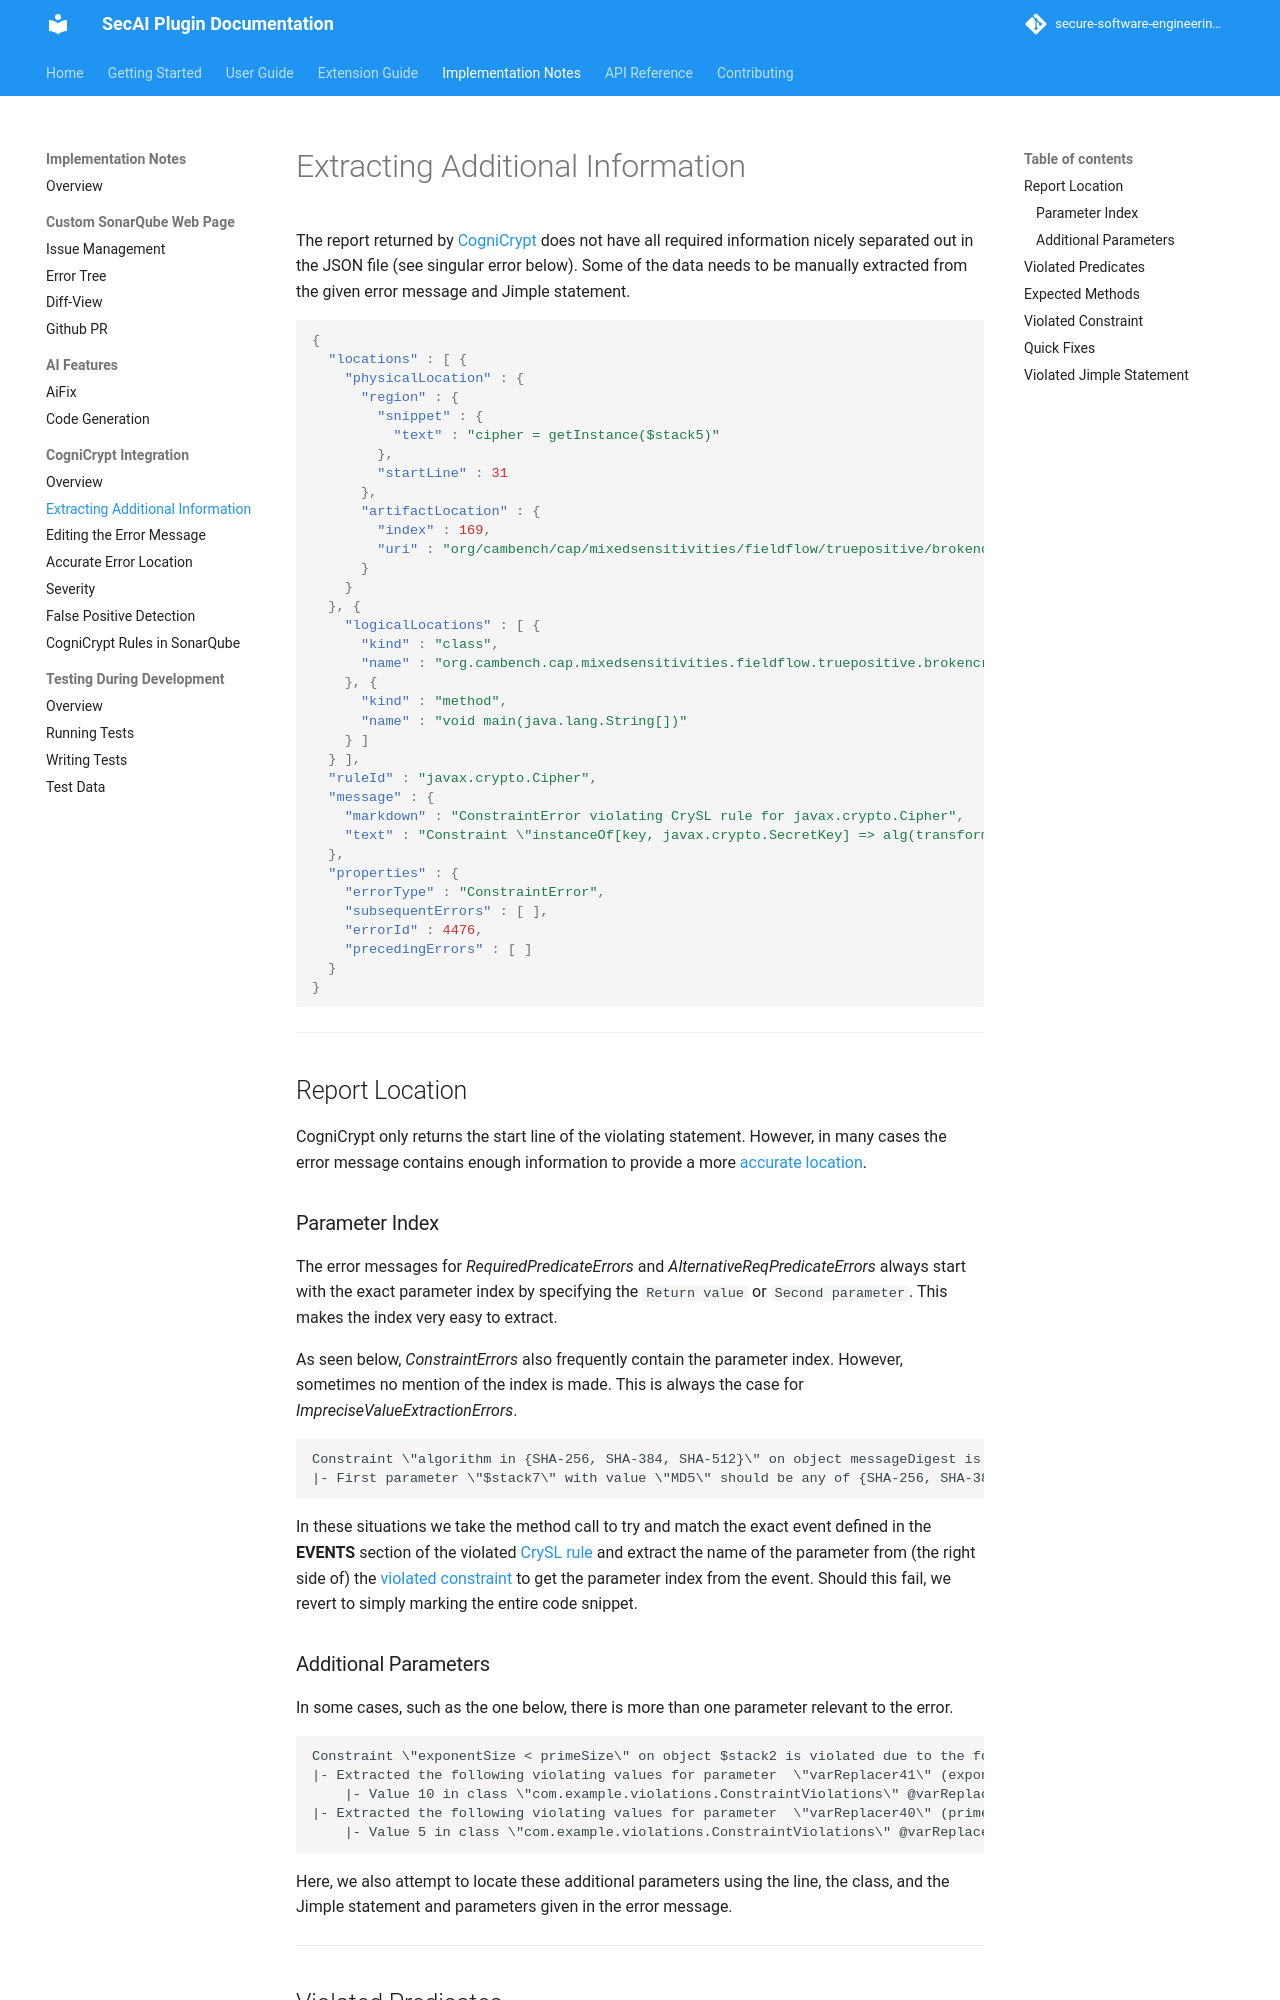

repository: secure-software-engineering/CogniCryptSQPlugin · page: pr-11/cognicrypt/cc-message-deconstruction.html · generator: mkdocs

# Extracting Additional Information

The report returned by [CogniCrypt](https://github.com/CROSSINGTUD/CryptoAnalysis) does not have all required information nicely separated out in the JSON file (see singular error below). Some of the data needs to be manually extracted from the given error message and Jimple statement.

```json
{
  "locations" : [ {
    "physicalLocation" : {
      "region" : {
        "snippet" : {
          "text" : "cipher = getInstance($stack5)"
        },
        "startLine" : 31
      }, 
      "artifactLocation" : {
        "index" : 169,
        "uri" : "org/cambench/cap/mixedsensitivities/fieldflow/truepositive/brokencrypto/BrokenCrypto2.java"
      }
    }
  }, {
    "logicalLocations" : [ {
      "kind" : "class",
      "name" : "org.cambench.cap.mixedsensitivities.fieldflow.truepositive.brokencrypto.BrokenCrypto2"
    }, {
      "kind" : "method",
      "name" : "void main(java.lang.String[])"
    } ]
  } ],
  "ruleId" : "javax.crypto.Cipher",
  "message" : {
    "markdown" : "ConstraintError violating CrySL rule for javax.crypto.Cipher",
    "text" : "Constraint \"instanceOf[key, javax.crypto.SecretKey] => alg(transformation) in {AES, PBEWithHmacSHA224AndAES_128, PBEWithHmacSHA256AndAES_128, PBEWithHmacSHA384AndAES_128, PBEWithHmacSHA512AndAES_128, PBEWithHmacSHA224AndAES_256, PBEWithHmacSHA256AndAES_256, PBEWithHmacSHA384AndAES_256, PBEWithHmacSHA512AndAES_256}\" on object cipher is violated due to the following reason:\\n|- Constraint \"instanceOf[key, javax.crypto.SecretKey] => alg(transformation) in {AES, PBEWithHmacSHA224AndAES_128, PBEWithHmacSHA256AndAES_128, PBEWithHmacSHA384AndAES_128, PBEWithHmacSHA512AndAES_128, PBEWithHmacSHA224AndAES_256, PBEWithHmacSHA256AndAES_256, PBEWithHmacSHA384AndAES_256, PBEWithHmacSHA512AndAES_256}\" evaluates to <false>:\\n\\t|- The left side \"instanceOf[key, javax.crypto.SecretKey]\" evaluates to <true>:\\n\\t\\t|- Second parameter @ cipher.init(varReplacer1038,$stack7) is not an instance of class javax.crypto.SecretKey\\n\\t|- The right side \"alg(transformation) in {AES, PBEWithHmacSHA224AndAES_128, PBEWithHmacSHA256AndAES_128, PBEWithHmacSHA384AndAES_128, PBEWithHmacSHA512AndAES_128, PBEWithHmacSHA224AndAES_256, PBEWithHmacSHA256AndAES_256, PBEWithHmacSHA384AndAES_256, PBEWithHmacSHA512AndAES_256}\" evaluates to <false>:\\n\\t\\t|- First parameter \"$stack5\" (transformation) with value \"Blowfish\" violates the constraint in class org.cambench.cap.mixedsensitivities.fieldflow.truepositive.brokencrypto.BrokenCrypto2 @ cipher = getInstance($stack5) @ line 31"
  },
  "properties" : {
    "errorType" : "ConstraintError",
    "subsequentErrors" : [ ],
    "errorId" : 4476,
    "precedingErrors" : [ ]
  }
}
```

---

## Report Location

CogniCrypt only returns the start line of the violating statement. However, in many cases the error message contains enough information to provide a more [accurate location](cc-location.md).

### Parameter Index

The error messages for _RequiredPredicateErrors_ and _AlternativeReqPredicateErrors_ always start with the exact parameter index by specifying the `Return value` or `Second parameter`. This makes the index very easy to extract.

As seen below, _ConstraintErrors_ also frequently contain the parameter index. However, sometimes no mention of the index is made. This is always the case for _ImpreciseValueExtractionErrors_.

```text
Constraint \"algorithm in {SHA-256, SHA-384, SHA-512}\" on object messageDigest is violated due to the following reason:
|- First parameter \"$stack7\" with value \"MD5\" should be any of {SHA-256, SHA-384, SHA-512} (extracted @ varReplacer1043 = \"MD5\" @ line 28)
```

In these situations we take the method call to try and match the exact event defined in the **EVENTS** section of the violated [CrySL rule](https://github.com/CROSSINGTUD/Crypto-API-Rules) and extract the name of the parameter from (the right side of) the [violated constraint](#violated-constraint) to get the parameter index from the event. Should this fail, we revert to simply marking the entire code snippet.
